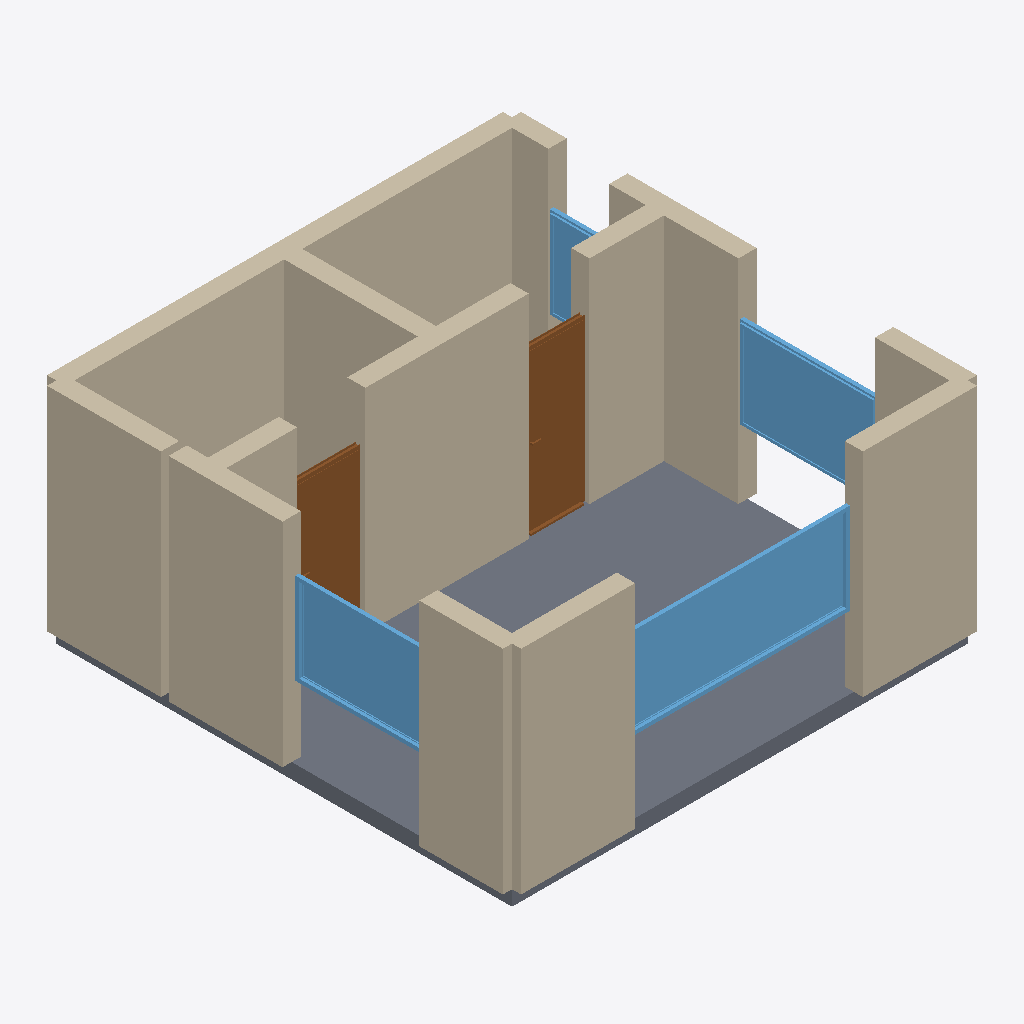
Isometric view of an IFC building model (IFC-SPF (STEP), schema IFC4, length unit metre), seen from the south-west, elements coloured by IFC class: 15 walls (beige), 4 windows (light blue), 2 doors (brown), 1 slab (grey).
Extent 6.2 m × 6.2 m × 3.0 m (x, y, z). Storeys (1): Ground Floor at 0.00 m. Elements (24): 15 IfcWall, 5 IfcWindow, 3 IfcDoor, 1 IfcSlab.

HEADER;
FILE_DESCRIPTION(('ViewDefinition[DesignTransferView]'),'2;1');
FILE_NAME('/dev/null','2026-05-05T15:30:13+05:30',(''),(''),'IfcOpenShell 0.8.5','IfcOpenShell 0.8.5','Nobody');
FILE_SCHEMA(('IFC4'));
ENDSEC;
DATA;
#1=IFCPROJECT('1DckNkj1HEfBUr5MwgPr9z',$,'A compact Frankfurt high-rise (Hochhaus) tower Einzimmer stu',$,$,$,$,(#10),#5);
#12=IFCSITE('1G4MiYcRP2dPGITX1JJ$t6',$,'Site',$,$,$,$,$,$,$,$,$,$,$);
#13=IFCBUILDING('3YxT$Us3v8wBwwH1Uw9kdM',$,'Building',$,$,$,$,$,$,$,$,$);
#16=IFCBUILDINGSTOREY('1UhwQr77T3nAv8PDxhMcYH',$,'Ground Floor',$,$,#22,$,$,$,$);
#963=IFCSLAB('0c0txxxjz9tRSz_Suwux9h',$,'Floor',$,$,#980,#975,$,.FLOOR.);
#134=IFCWALL('0DQGjys2j8GhweVR3ghDzb',$,'Exterior Wall',$,$,#155,#150,$,$);
#46=IFCWALL('1HTrShJKr9w9kmmq5m1bEC',$,'Exterior Wall',$,$,#67,#62,$,$);
#200=IFCWALL('1XkyHbGqr8eRVXiW3CM0nd',$,'Exterior Wall',$,$,#221,#216,$,$);
#23=IFCWALL('3wEvXI2IjC0R30fThHi43f',$,'Exterior Wall',$,$,#45,#39,$,$);
#222=IFCWALL('3pXiuQvjD21eueF9mQypDm',$,'Exterior Wall',$,$,#243,#238,$,$);
#90=IFCWALL('1mlIs2FZH8PelrvRz2dRZf',$,'Exterior Wall',$,$,#111,#106,$,$);
#609=IFCWINDOW('02TWEsDQf3h8M9nMMfS4J3',$,'Window',$,$,#663,#658,$,1.2,3.0,$,$,$);
#244=IFCWALL('3MZ9Yp0CT4YBfiIiRwJU7K',$,'Interior Wall',$,$,#265,#260,$,$);
#178=IFCWALL('3VlZ3jeQTBM9UiqLE_jhMF',$,'Exterior Wall',$,$,#199,#194,$,$);
#310=IFCWALL('3iuxxIqNfC0B1qrqaxiNAD',$,'Interior Wall',$,$,#331,#326,$,$);
#288=IFCWALL('25PJ41$y12c8CZIoWmFUHG',$,'Interior Wall',$,$,#309,#304,$,$);
#332=IFCWALL('0hOPHI9S9FKwZcSyoRVBUn',$,'Interior Wall',$,$,#353,#348,$,$);
#664=IFCWINDOW('1XKAnqpnrCNQc_3MFmeHBH',$,'Window',$,$,#718,#713,$,1.2,1.8,$,$,$);
#719=IFCWINDOW('1nvPj1nTjC4fFryjU_$d0b',$,'Window',$,$,#773,#768,$,1.2,1.8,$,$,$);
#524=IFCDOOR('2s_LEbDsb6_xy4hwO_i6KR',$,'Door',$,$,#608,#603,$,2.1,0.8,$,$,$);
#156=IFCWALL('1STWOZK8v4uuEQ4EwKvCTt',$,'Exterior Wall',$,$,#177,#172,$,$);
#112=IFCWALL('3T5IlzOVn6reduTCr_5VIH',$,'Exterior Wall',$,$,#133,#128,$,$);
#439=IFCDOOR('2dR6X5b6f8Yvpjp0UXOu67',$,'Door',$,$,#523,#518,$,2.1,0.9,$,$,$);
#68=IFCWALL('1lmTO2oq95gPjsKp22_C9p',$,'Exterior Wall',$,$,#89,#84,$,$);
#266=IFCWALL('2_xmjI2YvBbuqg1Y$HxQAS',$,'Interior Wall',$,$,#287,#282,$,$);
#829=IFCWINDOW('0OZDyWExXAK9L_t2D$0$WB',$,'Window',$,$,#883,#878,$,1.2,0.8,$,$,$);
ENDSEC;
